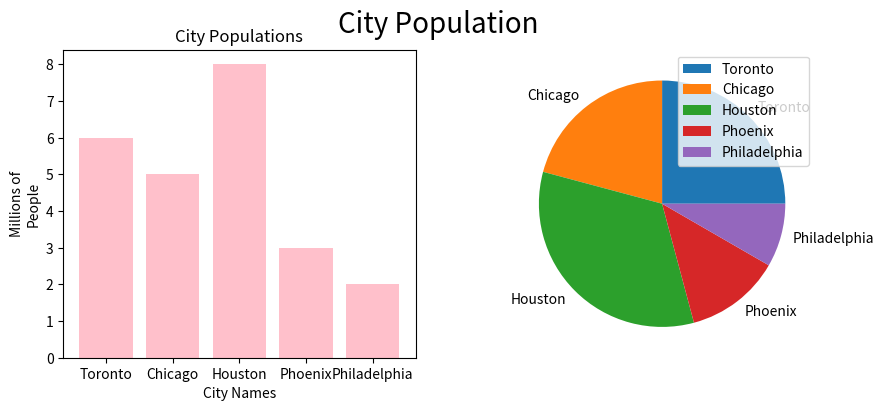

Write the Python code that produced this figure.
#!/usr/bin/env python
# coding: utf-8

# In[1]:


import matplotlib.pyplot as plt


# In[2]:


City_Names = ["Toronto", "Chicago", "Houston", "Phoenix", "Philadelphia"]


# In[3]:


Population_in_millions = [6, 5, 8, 3, 2]


# In[4]:


fig, (ax1, ax2) = plt.subplots(1, 2, figsize = (10, 4))
fig.suptitle("City Population", fontsize = 20)
ax1.bar(City_Names, Population_in_millions, color = "pink")
ax1.set(title = "City Populations", xlabel = "City Names", ylabel = "Millions of\nPeople")
ax2.pie(Population_in_millions, labels = City_Names)
ax2.legend()
plt.tight_layout
plt.show()


# In[ ]:





# In[ ]:




